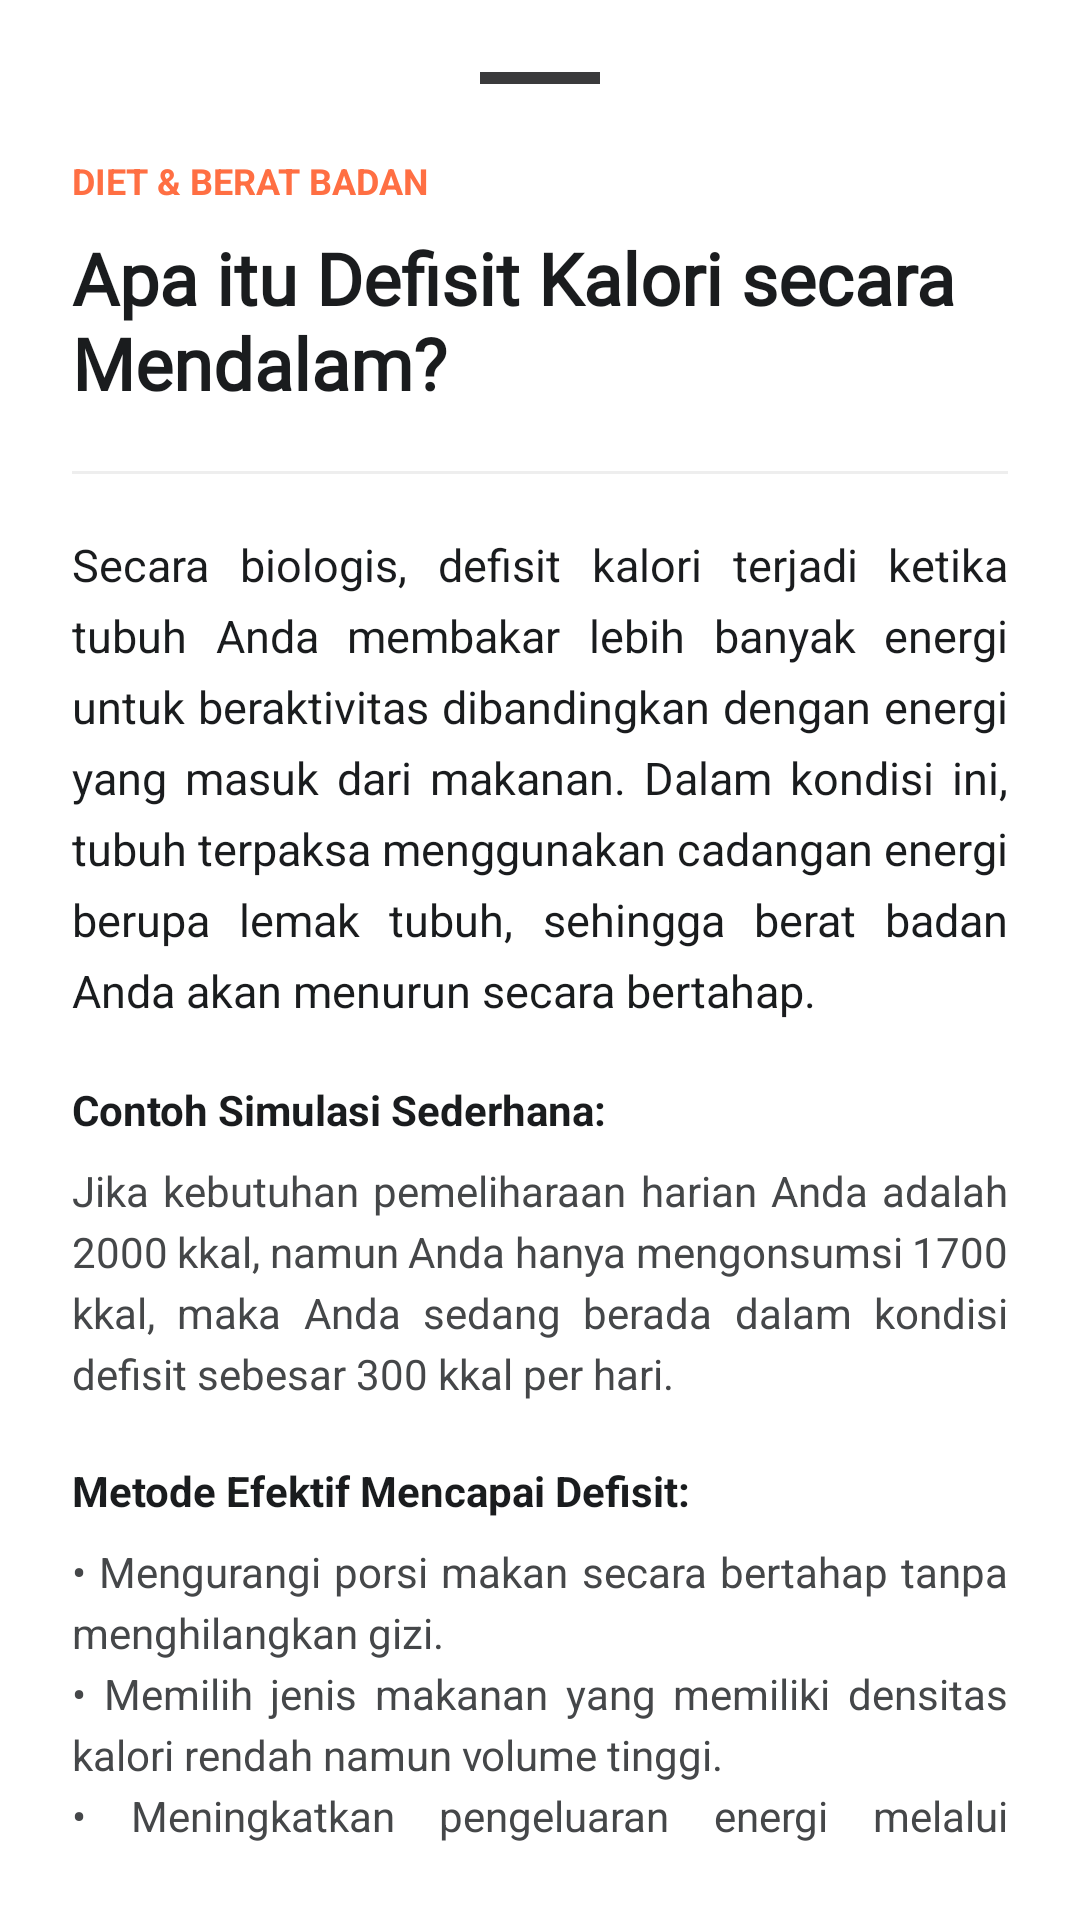

Reconstruct the res/layout file that produces this screen, plus the resources it refers to.
<!-- AndroidManifest.xml: application theme Theme.Nutriscan -->
<!-- res/layout/layout_article_defisit.xml -->
<?xml version="1.0" encoding="utf-8"?>
<androidx.core.widget.NestedScrollView xmlns:android="http://schemas.android.com/apk/res/android"
    xmlns:app="http://schemas.android.com/apk/res-auto"
    android:layout_width="match_parent"
    android:layout_height="match_parent"
    android:background="@android:color/white"
    android:padding="24dp">

    <LinearLayout
        android:layout_width="match_parent"
        android:layout_height="wrap_content"
        android:orientation="vertical">

        
        <View
            android:layout_width="40dp"
            android:layout_height="4dp"
            android:layout_gravity="center_horizontal"
            android:layout_marginBottom="24dp"
            android:background="#3A3A3C" />

        <TextView
            android:layout_width="wrap_content"
            android:layout_height="wrap_content"
            android:text="@string/tag_diet_berat_badan"
            android:textColor="@color/orange_accent"
            android:textSize="12sp"
            android:textStyle="bold" />

        <TextView
            android:layout_width="match_parent"
            android:layout_height="wrap_content"
            android:layout_marginTop="8dp"
            android:fontFamily="@font/spacelight"
            android:text="@string/art_defisit_title"
            android:textColor="@color/black_deep"
            android:textSize="24sp"
            android:textStyle="bold" />

        <View
            android:layout_width="match_parent"
            android:layout_height="1dp"
            android:layout_marginVertical="20dp"
            android:background="#EEEEEE" />

        
        <TextView
            android:layout_width="match_parent"
            android:layout_height="wrap_content"
            android:lineSpacingExtra="6dp"
            android:justificationMode="inter_word"
            android:text="@string/art_defisit_desc"
            android:textColor="@color/black_deep"
            android:textSize="15sp" />

        
        <TextView
            android:layout_width="wrap_content"
            android:layout_height="wrap_content"
            android:layout_marginTop="20dp"
            android:text="@string/art_defisit_example_label"
            android:textColor="@color/black_deep"
            android:textStyle="bold" />

        <TextView
            android:layout_width="match_parent"
            android:layout_height="wrap_content"
            android:layout_marginTop="8dp"
            android:lineSpacingExtra="4dp"
            android:justificationMode="inter_word"
            android:text="@string/art_defisit_example_desc"
            android:textColor="@color/black_soft"
            android:textSize="14sp" />

        
        <TextView
            android:layout_width="wrap_content"
            android:layout_height="wrap_content"
            android:layout_marginTop="20dp"
            android:text="@string/art_defisit_method_label"
            android:textColor="@color/black_deep"
            android:textStyle="bold" />

        <TextView
            android:layout_width="match_parent"
            android:layout_height="wrap_content"
            android:layout_marginTop="8dp"
            android:lineSpacingExtra="4dp"
            android:justificationMode="inter_word"
            android:text="@string/art_defisit_method_desc"
            android:textColor="@color/black_soft"
            android:textSize="14sp" />

        
        <com.google.android.material.card.MaterialCardView
            android:layout_width="match_parent"
            android:layout_height="wrap_content"
            android:layout_marginTop="24dp"
            app:cardBackgroundColor="@color/background_dark"
            app:cardCornerRadius="16dp"
            app:strokeWidth="0dp">

            <LinearLayout
                android:layout_width="match_parent"
                android:layout_height="wrap_content"
                android:orientation="vertical"
                android:padding="16dp">

                <TextView
                    android:layout_width="wrap_content"
                    android:layout_height="wrap_content"
                    android:text="@string/label_tips_penting"
                    android:textColor="@color/orange_accent"
                    android:textStyle="bold" />

                <TextView
                    android:layout_width="match_parent"
                    android:layout_height="wrap_content"
                    android:layout_marginTop="8dp"
                    android:justificationMode="inter_word"
                    android:text="@string/art_defisit_tips"
                    android:textColor="@color/white"
                    android:textSize="13sp" />
            </LinearLayout>
        </com.google.android.material.card.MaterialCardView>

        
        <com.google.android.material.button.MaterialButton
            android:id="@+id/btn_close_defisit"
            android:layout_width="match_parent"
            android:layout_height="56dp"
            android:layout_marginTop="32dp"
            android:layout_marginBottom="24dp"
            android:text="@string/btn_understand"
            android:textAllCaps="false"
            android:textColor="@color/white"
            android:textStyle="bold"
            app:backgroundTint="@color/orange_accent"
            app:cornerRadius="16dp" />

    </LinearLayout>
</androidx.core.widget.NestedScrollView>
<!-- resources referenced by this layout -->
<resources>
  <color name="background_dark">#1C1C1E</color>
  <color name="black_deep">#1A1C1E</color>
  <color name="black_soft">#454749</color>
  <color name="orange_accent">#FF6F43</color>
  <color name="white">#FFFFFF</color>
  <string name="art_defisit_desc">Secara biologis, defisit kalori terjadi ketika tubuh Anda membakar lebih banyak energi untuk beraktivitas dibandingkan dengan energi yang masuk dari makanan. Dalam kondisi ini, tubuh terpaksa menggunakan cadangan energi berupa lemak tubuh, sehingga berat badan Anda akan menurun secara bertahap.</string>
  <string name="art_defisit_example_desc">Jika kebutuhan pemeliharaan harian Anda adalah 2000 kkal, namun Anda hanya mengonsumsi 1700 kkal, maka Anda sedang berada dalam kondisi defisit sebesar 300 kkal per hari.</string>
  <string name="art_defisit_example_label">Contoh Simulasi Sederhana:</string>
  <string name="art_defisit_method_desc">• Mengurangi porsi makan secara bertahap tanpa menghilangkan gizi.\n• Memilih jenis makanan yang memiliki densitas kalori rendah namun volume tinggi.\n• Meningkatkan pengeluaran energi melalui aktivitas fisik dan olahraga teratur.</string>
  <string name="art_defisit_method_label">Metode Efektif Mencapai Defisit:</string>
  <string name="art_defisit_tips">Penurunan berat badan yang dinilai sehat secara klinis biasanya berkisar antara 0.5 – 1 kg per minggu. Hindari melakukan diet ekstrem yang memotong kalori terlalu tajam karena dapat mengganggu metabolisme tubuh Anda.</string>
  <string name="art_defisit_title">Apa itu Defisit Kalori secara Mendalam?</string>
  <string name="btn_understand">Saya Mengerti</string>
  <string name="label_tips_penting">💡 Tips Penting</string>
  <string name="tag_diet_berat_badan">DIET &amp; BERAT BADAN</string>
  <style name="Theme.Nutriscan" parent="Base.Theme.Nutriscan" />
  <style name="Base.Theme.Nutriscan" parent="Theme.Material3.DayNight.NoActionBar">
          
      </style>
</resources>
